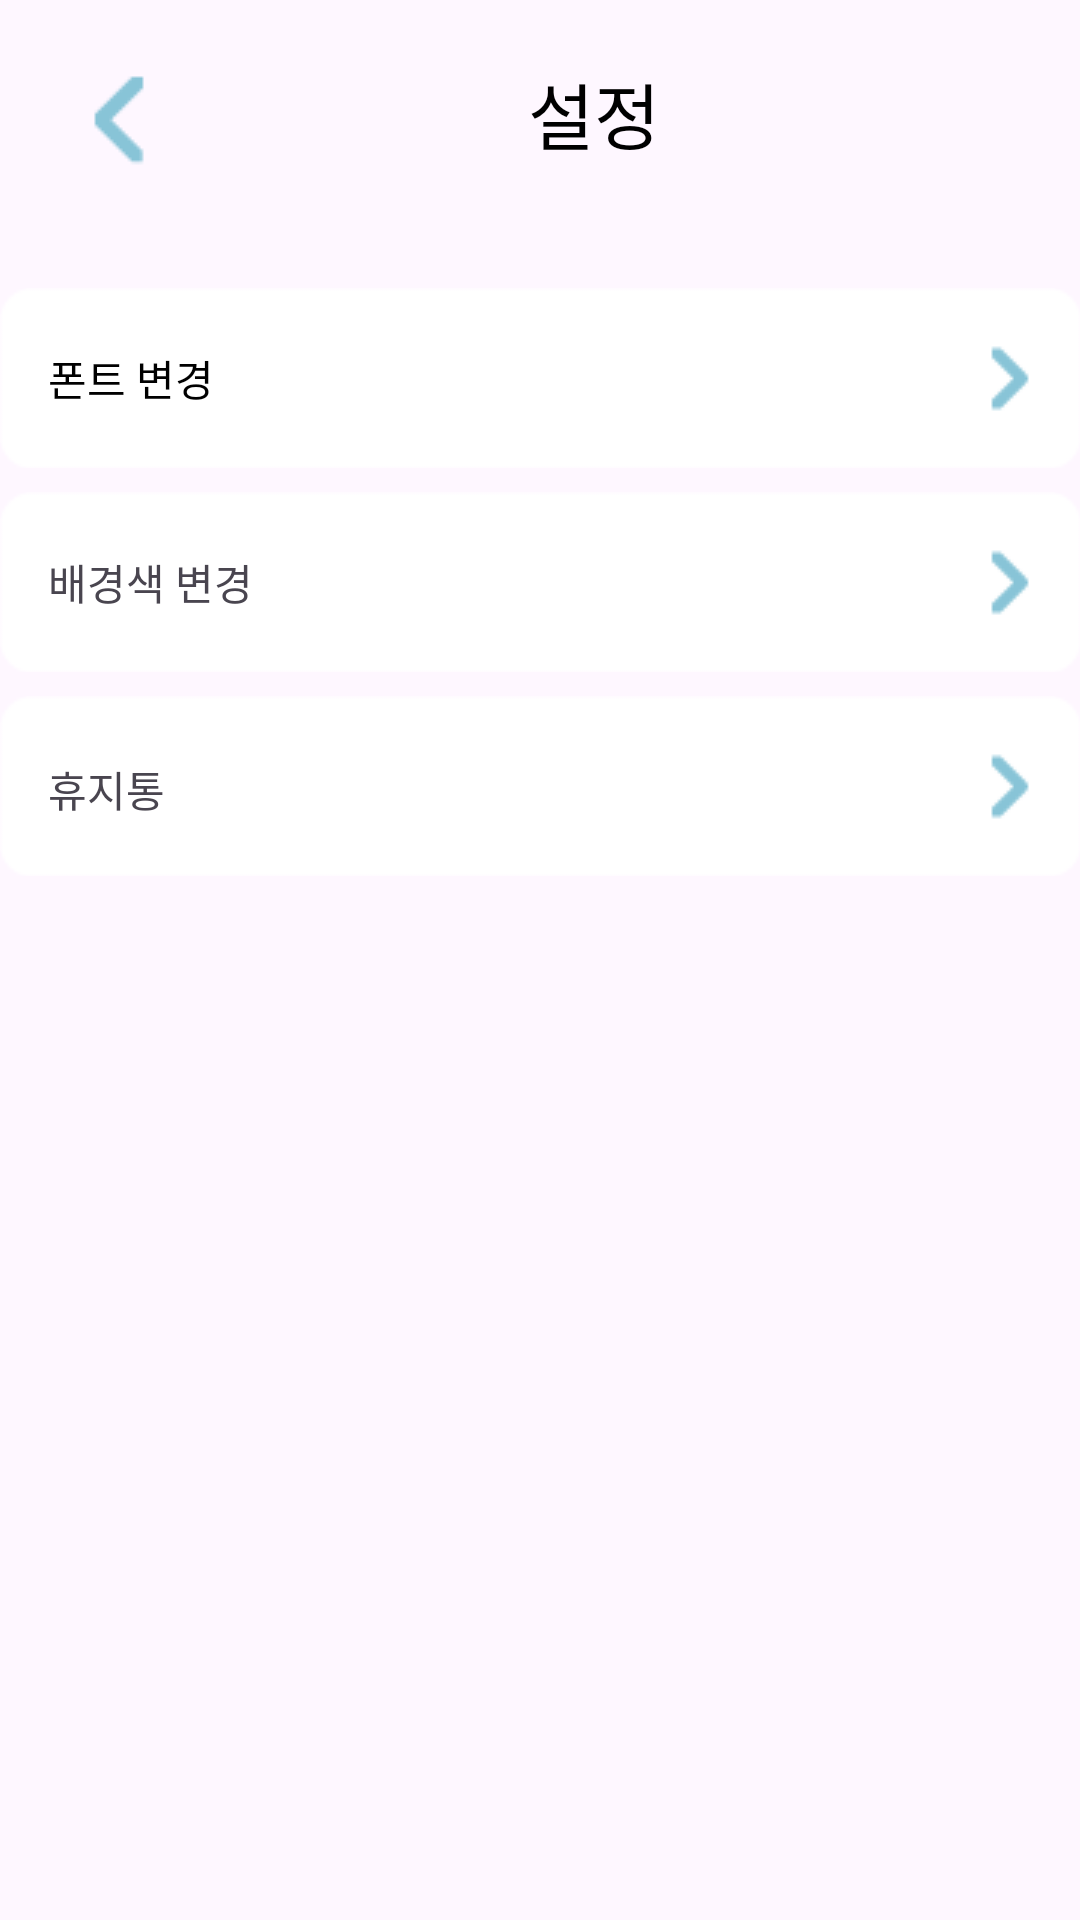

Here is an Android app screen rendered from its layout file. Give the layout XML and the strings, colors and styles it references.
<!-- AndroidManifest.xml: application theme Theme.Grime -->
<!-- res/layout/activity_main_setting.xml -->
<?xml version="1.0" encoding="utf-8"?>
<androidx.constraintlayout.widget.ConstraintLayout xmlns:android="http://schemas.android.com/apk/res/android"
    xmlns:app="http://schemas.android.com/apk/res-auto"
    xmlns:tools="http://schemas.android.com/tools"
    android:id="@+id/mainLayout"
    android:layout_width="match_parent"
    android:layout_height="match_parent"
    tools:context=".MainActivity">

    <TextView
        android:id="@+id/settingText"
        android:layout_width="wrap_content"
        android:layout_height="wrap_content"
        android:layout_marginStart="112dp"
        android:layout_marginTop="20dp"
        android:fontFamily="@font/kopubworlddotummedium"
        android:text="설정"
        android:textColor="#000000"
        android:textSize="24sp"
        app:layout_constraintStart_toEndOf="@+id/mainsettingback"
        app:layout_constraintTop_toTopOf="parent" />

    <ImageButton
        android:id="@+id/fontChange"
        android:layout_width="360dp"
        android:layout_height="60dp"
        android:layout_marginStart="24dp"
        android:layout_marginTop="32dp"
        android:layout_marginEnd="24dp"
        android:backgroundTint="#00FFFFFF"
        app:layout_constraintEnd_toEndOf="parent"
        app:layout_constraintStart_toStartOf="parent"
        app:layout_constraintTop_toBottomOf="@+id/mainsettingback"
        app:srcCompat="@drawable/category"
        tools:ignore="SpeakableTextPresentCheck" />

    <TextView
        android:id="@+id/textView5"
        android:layout_width="wrap_content"
        android:layout_height="wrap_content"
        android:layout_marginStart="16dp"
        android:layout_marginTop="16dp"
        android:layout_marginBottom="16dp"
        android:fontFamily="@font/kopubworlddotummedium"
        android:text="폰트 변경"
        android:textColor="#000000"
        app:layout_constraintBottom_toBottomOf="@+id/fontChange"
        app:layout_constraintStart_toStartOf="@+id/fontChange"
        app:layout_constraintTop_toTopOf="@+id/fontChange" />

    <ImageButton
        android:id="@+id/colorChange"
        android:layout_width="360dp"
        android:layout_height="60dp"
        android:layout_marginStart="24dp"
        android:layout_marginTop="8dp"
        android:layout_marginEnd="24dp"
        android:backgroundTint="#00FFFFFF"
        app:layout_constraintEnd_toEndOf="parent"
        app:layout_constraintStart_toStartOf="parent"
        app:layout_constraintTop_toBottomOf="@+id/fontChange"
        app:srcCompat="@drawable/category"
        tools:ignore="SpeakableTextPresentCheck"/>

    <TextView
        android:id="@+id/colorText"
        android:layout_width="wrap_content"
        android:layout_height="wrap_content"
        android:layout_marginStart="16dp"
        android:layout_marginTop="16dp"
        android:layout_marginBottom="16dp"
        android:fontFamily="@font/kopubworlddotummedium"
        android:text="배경색 변경"
        app:layout_constraintBottom_toBottomOf="@+id/colorChange"
        app:layout_constraintStart_toStartOf="@+id/colorChange"
        app:layout_constraintTop_toTopOf="@+id/colorChange" />

    <ImageButton
        android:id="@+id/trashcan"
        android:layout_width="360dp"
        android:layout_height="60dp"
        android:layout_marginStart="24dp"
        android:layout_marginTop="8dp"
        android:layout_marginEnd="24dp"
        android:backgroundTint="#00FFFFFF"
        app:layout_constraintEnd_toEndOf="parent"
        app:layout_constraintStart_toStartOf="parent"
        app:layout_constraintTop_toBottomOf="@+id/colorChange"
        app:srcCompat="@drawable/category"
        tools:ignore="SpeakableTextPresentCheck" />

    <TextView
        android:id="@+id/trashText"
        android:layout_width="wrap_content"
        android:layout_height="19dp"
        android:layout_marginStart="16dp"
        android:layout_marginTop="16dp"
        android:layout_marginBottom="16dp"
        android:text="휴지통"
        app:layout_constraintBottom_toBottomOf="@+id/trashcan"
        app:layout_constraintStart_toStartOf="@+id/trashcan"
        app:layout_constraintTop_toTopOf="@+id/trashcan" />

    <ImageButton
        android:id="@+id/mainsettingback"
        android:layout_width="48dp"
        android:layout_height="48dp"
        android:layout_marginStart="16dp"
        android:layout_marginTop="16dp"
        android:backgroundTint="#00FFFFFF"
        app:layout_constraintStart_toStartOf="parent"
        app:layout_constraintTop_toTopOf="parent"
        app:srcCompat="@drawable/back"
        tools:ignore="SpeakableTextPresentCheck"/>

</androidx.constraintlayout.widget.ConstraintLayout>
<!-- resources referenced by this layout -->
<resources>
  <!-- drawable back: png bitmap (drawable, 351 bytes) -->
  <!-- drawable category: png bitmap (drawable, 786 bytes) -->
  <style name="Theme.Grime" parent="Base.Theme.Grime" />
  <style name="Base.Theme.Grime" parent="Theme.Material3.DayNight.NoActionBar">
          
          
  
          //상단바 색상 변경
          <item name="android:statusBarColor">#FDFFB1</item>
      </style>
</resources>
